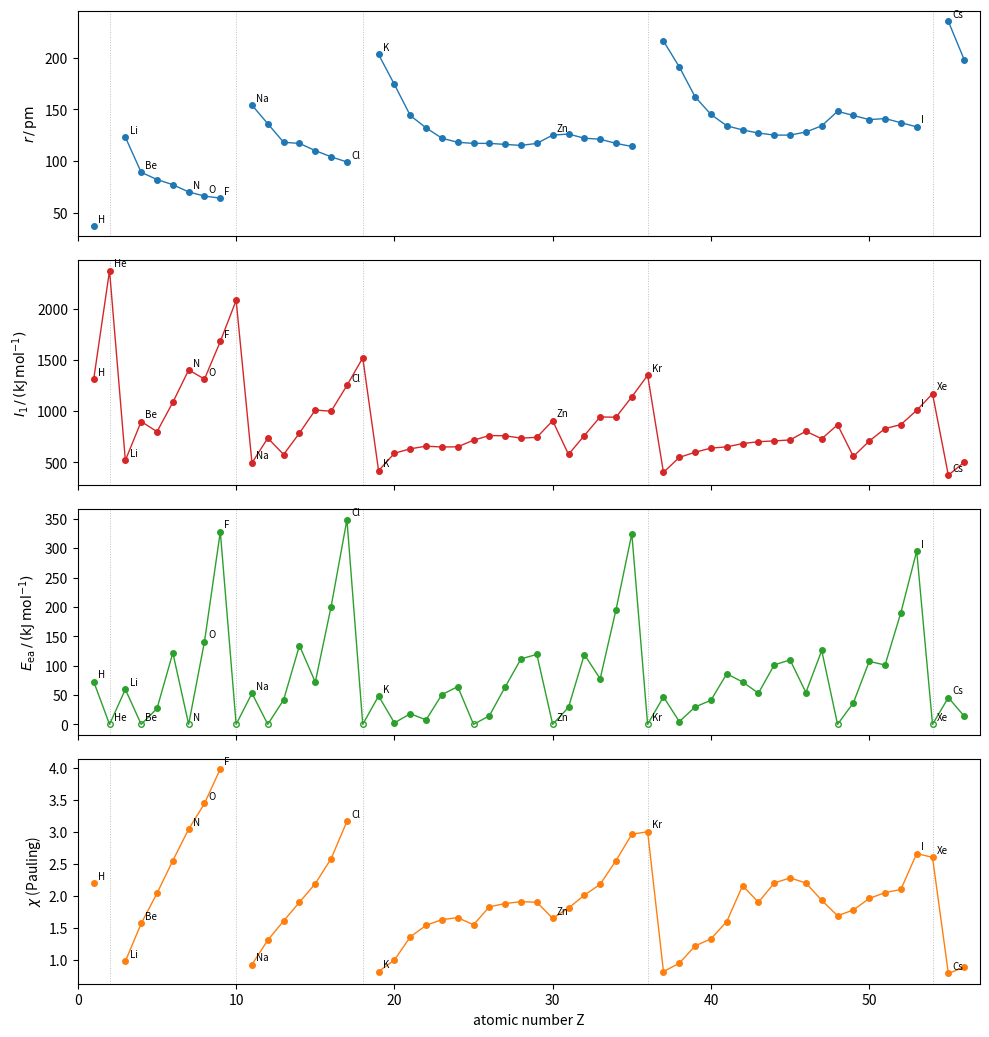

The matplotlib source for this figure:
"""Periodic trends for Z = 1-56: radius, first ionization energy, electron affinity, electronegativity."""

import numpy as np
import matplotlib.pyplot as plt

EV = 96.485  # kJ/mol per eV
SYM = ("H He Li Be B C N O F Ne Na Mg Al Si P S Cl Ar K Ca Sc Ti V Cr Mn Fe Co Ni Cu Zn "
       "Ga Ge As Se Br Kr Rb Sr Y Zr Nb Mo Tc Ru Rh Pd Ag Cd In Sn Sb Te I Xe Cs Ba").split()
Z = np.arange(1, 57)
nan = np.nan
# covalent (single-bond) radii / pm, textbook values; noble gases omitted
radius = [37, nan, 123, 89, 82, 77, 70, 66, 64, nan, 154, 136, 118, 117, 110, 104, 99, nan,
          203, 174, 144, 132, 122, 118, 117, 117, 116, 115, 117, 125, 126, 122, 121, 117, 114, nan,
          216, 191, 162, 145, 134, 130, 127, 125, 125, 128, 134, 148, 144, 140, 141, 137, 133, nan,
          235, 198]
# first ionization energies / eV (NIST)
ie = [13.598, 24.587, 5.392, 9.323, 8.298, 11.260, 14.534, 13.618, 17.423, 21.565,
      5.139, 7.646, 5.986, 8.152, 10.487, 10.360, 12.968, 15.760,
      4.341, 6.113, 6.561, 6.828, 6.746, 6.767, 7.434, 7.902, 7.881, 7.640, 7.726, 9.394,
      5.999, 7.900, 9.789, 9.752, 11.814, 14.000,
      4.177, 5.695, 6.217, 6.634, 6.759, 7.092, 7.28, 7.361, 7.459, 8.337, 7.576, 8.994,
      5.786, 7.344, 8.608, 9.010, 10.451, 12.130, 3.894, 5.212]
# electron affinities / eV; None marks an unstable anion
ea = [0.754, None, 0.618, None, 0.280, 1.262, None, 1.461, 3.401, None,
      0.548, None, 0.433, 1.390, 0.746, 2.077, 3.613, None,
      0.501, 0.025, 0.188, 0.079, 0.525, 0.666, None, 0.151, 0.662, 1.156, 1.235, None,
      0.30, 1.233, 0.804, 2.021, 3.364, None,
      0.486, 0.048, 0.307, 0.426, 0.893, 0.748, 0.55, 1.05, 1.137, 0.562, 1.304, None,
      0.38, 1.112, 1.047, 1.971, 3.059, None, 0.472, 0.145]
# Pauling electronegativity (CRC); noble gases without values omitted
chi = [2.20, nan, 0.98, 1.57, 2.04, 2.55, 3.04, 3.44, 3.98, nan,
       0.93, 1.31, 1.61, 1.90, 2.19, 2.58, 3.16, nan,
       0.82, 1.00, 1.36, 1.54, 1.63, 1.66, 1.55, 1.83, 1.88, 1.91, 1.90, 1.65,
       1.81, 2.01, 2.18, 2.55, 2.96, 3.00,
       0.82, 0.95, 1.22, 1.33, 1.6, 2.16, 1.9, 2.2, 2.28, 2.20, 1.93, 1.69,
       1.78, 1.96, 2.05, 2.1, 2.66, 2.60, 0.79, 0.89]

fig, axes = plt.subplots(4, 1, figsize=(10, 10.5), sharex=True)
data = [
    (np.array(radius, float), r"$r\,/\,\mathrm{pm}$"),
    (np.array(ie) * EV, r"$I_1\,/\,(\mathrm{kJ\,mol^{-1}})$"),
    (None, r"$E_{\mathrm{ea}}\,/\,(\mathrm{kJ\,mol^{-1}})$"),
    (np.array(chi, float), r"$\chi$ (Pauling)"),
]
for ax, (y, label) in zip(axes, data):
    for zn in (2, 10, 18, 36, 54):
        ax.axvline(zn, color="0.75", lw=0.7, ls=":")
    if y is None:
        bound = np.array([v is not None for v in ea])
        vals = np.array([v * EV if v is not None else 0.0 for v in ea])
        ax.plot(Z, vals, color="C2", lw=1.0)
        ax.plot(Z[bound], vals[bound], "o", color="C2", ms=4)
        ax.plot(Z[~bound], vals[~bound], "o", mfc="none", mec="C2", ms=4)
        y = vals
    else:
        ax.plot(Z, y, "o-", color="C0" if ax is axes[0] else ("C3" if ax is axes[1] else "C1"),
                ms=4, lw=1.0)
    ax.set_ylabel(label)
    # annotate selected elements
    for s in ["H", "He", "Li", "N", "O", "F", "Na", "Cl", "K", "Kr", "Cs", "Zn", "Xe", "I", "Be"]:
        k = SYM.index(s)
        if not np.isnan(y[k]):
            ax.annotate(s, (Z[k], y[k]), xytext=(3, 3), textcoords="offset points", fontsize=7)
axes[-1].set_xlabel("atomic number Z")
axes[-1].set_xlim(0, 57)
fig.tight_layout()
